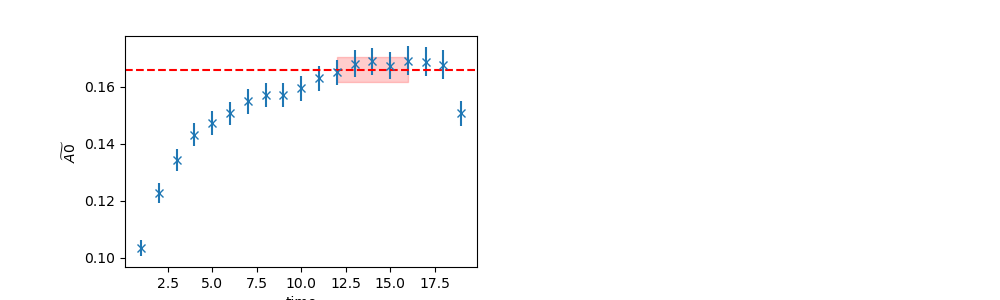

Source data for this figure (header and first rows):
	EffectiveMass	Error	RegUp	RegLow
0	0.1661	0.004417	17	12
